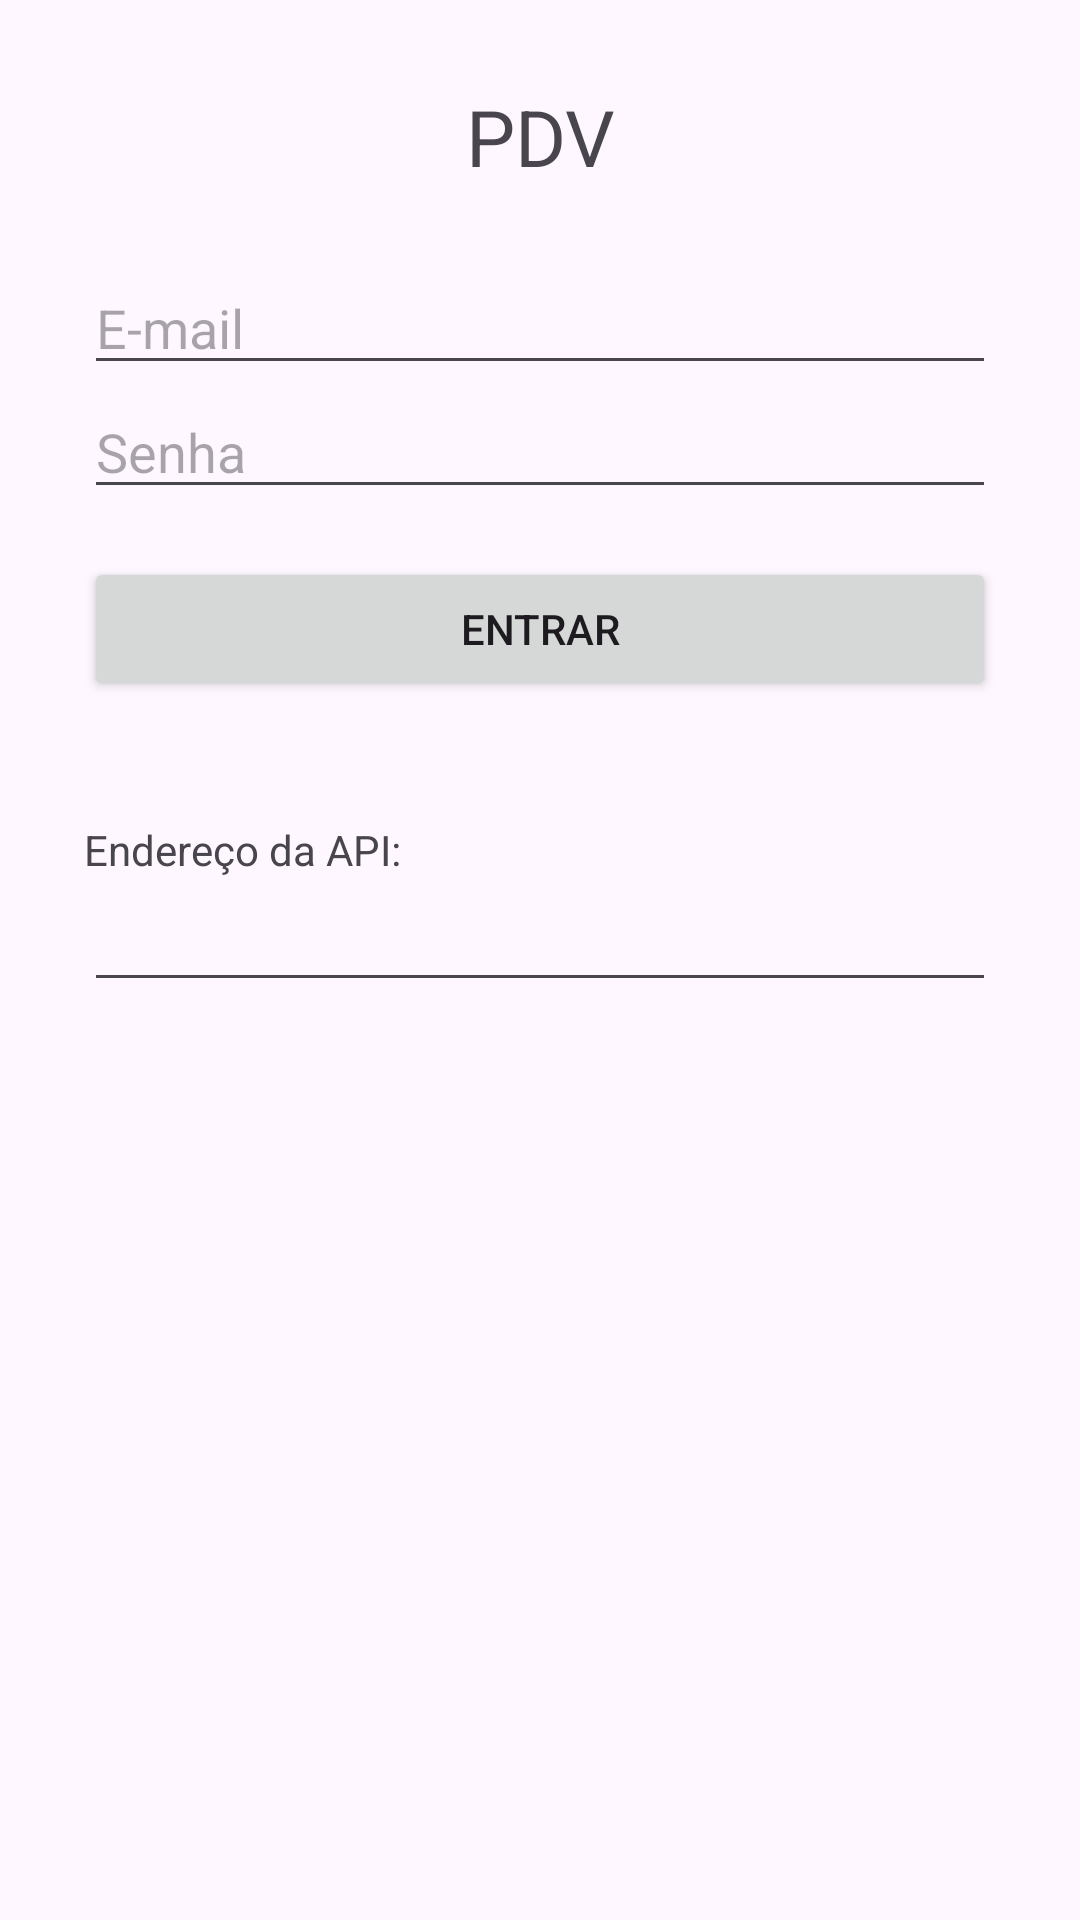

Write the Android layout XML for this screen, with the resource values it uses.
<!-- AndroidManifest.xml: application theme Theme.Pdv -->
<!-- res/layout/activity_login.xml -->
<?xml version="1.0" encoding="utf-8"?>
<ScrollView xmlns:android="http://schemas.android.com/apk/res/android"
    android:layout_width="match_parent"
    android:layout_height="match_parent"
    android:padding="28dp">

    <LinearLayout
        android:layout_width="match_parent"
        android:layout_height="match_parent"
        android:orientation="vertical">

        <TextView
            android:layout_width="match_parent"
            android:layout_height="wrap_content"
            android:layout_marginBottom="24dp"
            android:gravity="center"
            android:text="PDV"
            android:textSize="26sp" />

        <EditText
            android:id="@+id/email"
            android:layout_width="match_parent"
            android:layout_height="wrap_content"
            android:hint="E-mail"
            android:inputType="textEmailAddress" />

        <EditText
            android:id="@+id/senha"
            android:layout_width="match_parent"
            android:layout_height="wrap_content"
            android:hint="Senha"
            android:inputType="textPassword" />

        <Button
            android:id="@+id/entrar"
            android:layout_width="match_parent"
            android:layout_height="wrap_content"
            android:layout_marginTop="16dp"
            android:text="Entrar" />

        <ProgressBar
            android:id="@+id/progresso"
            android:layout_width="wrap_content"
            android:layout_height="wrap_content"
            android:layout_gravity="center_horizontal"
            android:layout_marginTop="16dp"
            android:visibility="gone" />

        <TextView
            android:layout_width="match_parent"
            android:layout_height="wrap_content"
            android:layout_marginTop="40dp"
            android:text="Endereço da API:" />

        <EditText
            android:id="@+id/servidor"
            android:layout_width="match_parent"
            android:layout_height="wrap_content"
            android:inputType="textUri" />
    </LinearLayout>
</ScrollView>
<!-- resources referenced by this layout -->
<resources>
  <style name="Theme.Pdv" parent="Base.Theme.Pdv">
          <item name="windowActionBar">false</item>
          <item name="windowNoTitle">true</item>
      </style>
  <style name="Base.Theme.Pdv" parent="Theme.Material3.DayNight">
          
          <item name="colorPrimary">@color/botao_fundo</item>
  
      </style>
  <color name="botao_fundo">#FF9900</color>
</resources>
